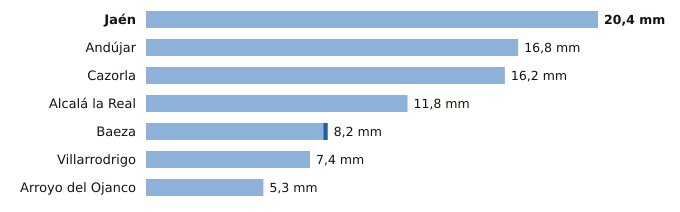

The table this chart was drawn from, first rows:
estacion, provincia, indicativo, mm_6_dias_anteriores, mm_hoy, mm_7_dias, horas_de_hoy
Jaén, Jaén, 5270B, 20.4, 0.0, 20.4, 1
Andújar, Jaén, 5298X, 16.8, 0.0, 16.8, 1
Cazorla, Jaén, 5038Y, 16.2, 0.0, 16.2, 1
Alcalá la Real, Jaén, 5406X, 11.8, 0.0, 11.8, 1
Baeza, Jaén, 5164B, 8.0, 0.2, 8.2, 1
Villarrodrigo, Jaén, 5192, 7.4, 0.0, 7.4, 1
Arroyo del Ojanco, Jaén, 5181D, 5.3, 0.0, 5.3, 1
